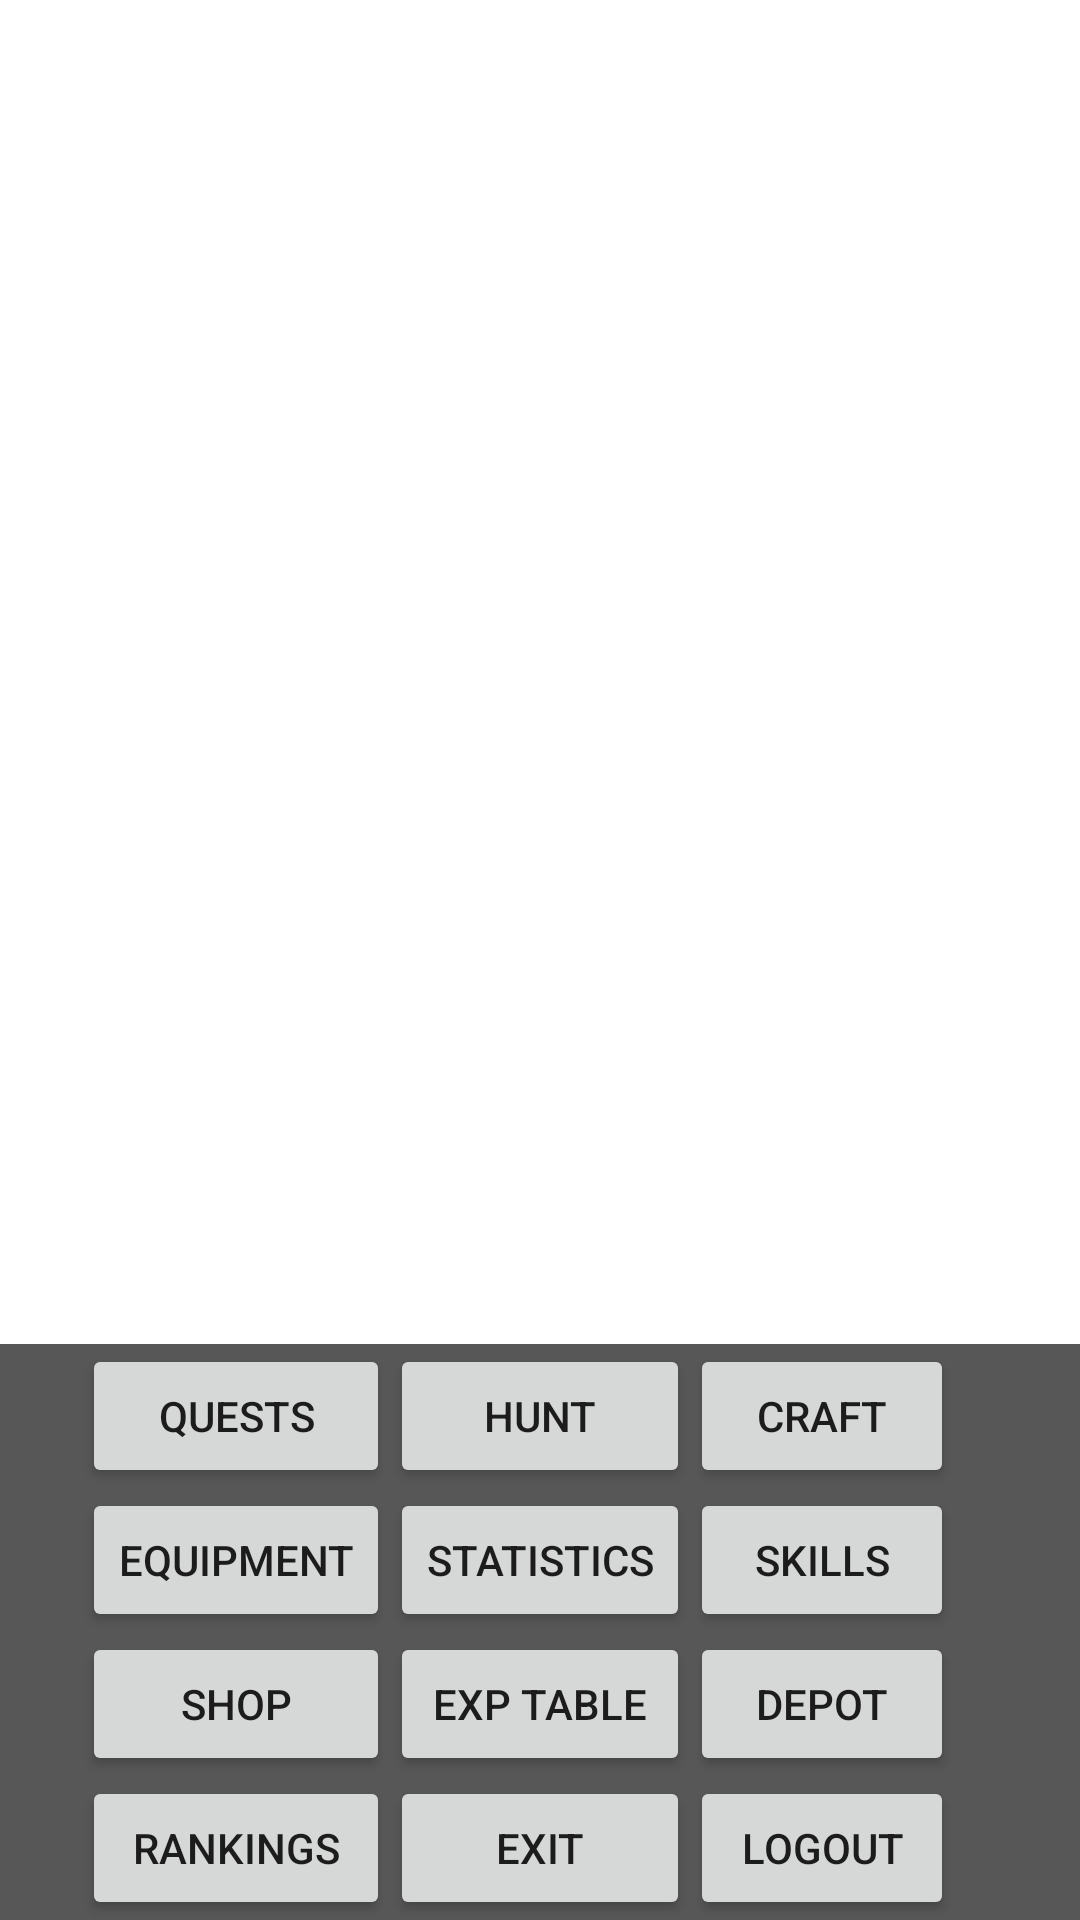

Here is an Android app screen rendered from its layout file. Give the layout XML and the strings, colors and styles it references.
<!-- AndroidManifest.xml: application theme AppTheme -->
<!-- res/layout/activity_main.xml -->
<?xml version="1.0" encoding="utf-8"?>
<RelativeLayout xmlns:android="http://schemas.android.com/apk/res/android"
    xmlns:tools="http://schemas.android.com/tools"
    android:layout_width="match_parent"
    android:layout_height="match_parent"
    android:paddingBottom="@dimen/activity_vertical_margin"
    android:paddingLeft="@dimen/activity_horizontal_margin"
    android:paddingRight="@dimen/activity_horizontal_margin"
    android:paddingTop="@dimen/activity_vertical_margin"
    tools:context="com.example.rafal.gra.MainActivity"
    android:background="#575757">

    <TextView
        android:layout_width="wrap_content"
        android:layout_height="wrap_content"
        android:textAppearance="?android:attr/textAppearanceLarge"
        android:text=""
        android:id="@+id/mainTextView"
        android:layout_alignParentLeft="true"
        android:layout_alignParentStart="true"
        android:layout_alignParentRight="true"
        android:layout_alignParentEnd="true"
        android:layout_alignParentTop="true"
        android:layout_above="@+id/hunt"
        android:scrollbars = "vertical"
        android:background="#ffffff" />



    <Button
        android:layout_width="wrap_content"
        android:layout_height="wrap_content"
        android:text="Hunt"
        android:id="@+id/hunt"
        android:onClick="hunt"
        android:layout_above="@+id/statistics"
        android:layout_toLeftOf="@+id/skille"
        android:layout_alignLeft="@+id/statistics"
        android:layout_alignStart="@+id/statistics" />

    <Button
        android:layout_width="wrap_content"
        android:layout_height="wrap_content"
        android:text="Statistics"
        android:onClick="statistics"
        android:id="@+id/statistics"
        android:layout_above="@+id/expTable"
        android:layout_centerHorizontal="true" />

    <Button
        android:layout_width="wrap_content"
        android:layout_height="wrap_content"
        android:text="Exit"
        android:id="@+id/exit"
        android:onClick="exitGame"
        android:layout_alignParentBottom="true"
        android:layout_alignLeft="@+id/statistics"
        android:layout_alignStart="@+id/statistics"
        android:layout_alignRight="@+id/statistics"
        android:layout_alignEnd="@+id/statistics" />

    <Button
        android:layout_width="wrap_content"
        android:layout_height="wrap_content"
        android:text="Skills"
        android:onClick="skills"
        android:id="@+id/skille"
        android:layout_above="@+id/expTable"
        android:layout_toRightOf="@+id/statistics" />

    <Button
        android:layout_width="wrap_content"
        android:layout_height="wrap_content"
        android:text="Equipment"
        android:id="@+id/eq"
        android:onClick="equipment"
        android:layout_above="@+id/expTable"
        android:layout_toLeftOf="@+id/statistics"
        android:layout_toStartOf="@+id/statistics" />

    <Button
        android:layout_width="wrap_content"
        android:layout_height="wrap_content"
        android:text="Shop"
        android:id="@+id/shop"
        android:onClick="shop"
        android:layout_above="@+id/exit"
        android:layout_toLeftOf="@+id/expTable"
        android:layout_alignLeft="@+id/eq"
        android:layout_alignStart="@+id/eq" />

    <Button
        android:layout_width="wrap_content"
        android:layout_height="wrap_content"
        android:text="Quests"
        android:id="@+id/quests"
        android:onClick="quests"
        android:layout_above="@+id/statistics"
        android:layout_toLeftOf="@+id/hunt"
        android:layout_alignLeft="@+id/eq"
        android:layout_alignStart="@+id/eq" />

    <Button
        android:layout_width="wrap_content"
        android:layout_height="wrap_content"
        android:text="Depot"
        android:id="@+id/buttonDepot"
        android:onClick="depot"
        android:layout_below="@+id/statistics"
        android:layout_toRightOf="@+id/expTable" />

    <Button
        style="?android:attr/buttonStyleSmall"
        android:layout_width="wrap_content"
        android:layout_height="wrap_content"
        android:text="Logout"
        android:onClick="logout"
        android:id="@+id/buttonLogout"
        android:layout_alignParentBottom="true"
        android:layout_toRightOf="@+id/exit"
        android:layout_alignRight="@+id/buttonDepot"
        android:layout_alignEnd="@+id/buttonDepot" />

    <Button
        android:text="Rankings"
        android:layout_width="wrap_content"
        android:layout_height="wrap_content"
        android:layout_alignParentBottom="true"
        android:layout_toLeftOf="@+id/exit"
        android:id="@+id/rankings"
        android:layout_alignLeft="@+id/shop"
        android:layout_alignStart="@+id/shop" />

    <Button
        android:text="Craft"
        android:layout_width="wrap_content"
        android:layout_height="wrap_content"
        android:layout_below="@+id/mainTextView"
        android:layout_toRightOf="@+id/hunt"
        android:layout_toEndOf="@+id/hunt"
        android:id="@+id/craft" />

    <Button
        android:layout_width="wrap_content"
        android:layout_height="wrap_content"
        android:text="Exp table"
        android:id="@+id/expTable"
        android:onClick="showExperienceTable"
        android:layout_alignBaseline="@+id/shop"
        android:layout_alignBottom="@+id/shop"
        android:layout_alignLeft="@+id/exit"
        android:layout_alignStart="@+id/exit"
        android:layout_toLeftOf="@+id/skille"
        android:layout_toStartOf="@+id/skille" />


</RelativeLayout>
<!-- resources referenced by this layout -->
<resources>
  <style name="AppTheme" parent="Theme.AppCompat.Light.DarkActionBar">
          
          <item name="colorPrimary">@color/colorPrimary</item>
          <item name="colorPrimaryDark">@color/colorPrimaryDark</item>
          <item name="colorAccent">@color/colorAccent</item>
      </style>
  <!-- not gathered from this repository: default colours our renderer supplied (Android Studio template values) -->
  <color name="colorPrimary">#FF6200EE</color>
  <color name="colorPrimaryDark">#FF3700B3</color>
  <color name="colorAccent">#FF03DAC5</color>
</resources>
